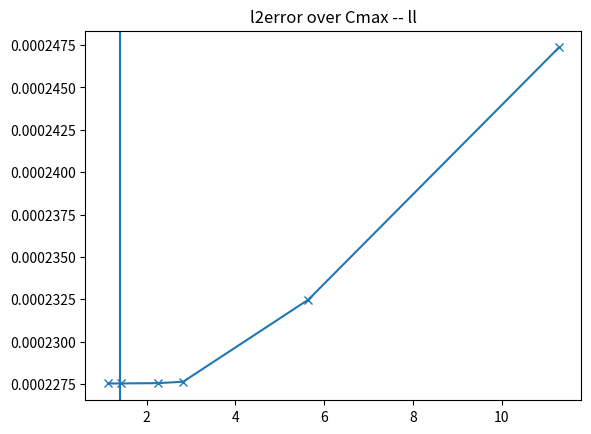
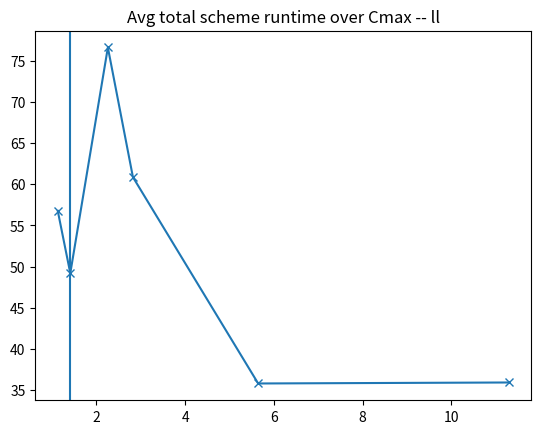
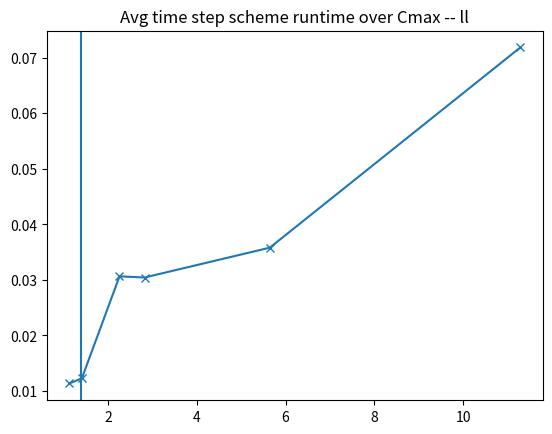

Write the Python code that produced these figures, in order. (Note: this script raises an exception after producing the figures.)
"""This code stores and plots timing, error, Cmax values for various runs of AdHImEx. Runs done midnight 16-03/17-03/18-03-2026"""
import matplotlib.pyplot as plt
import numpy as np


#numbers = np.array([1,2,4,5,8,10,16,20,25,32,40,50,64,80,100,125,128,160,200,250,256,320,400,500,512,625,640,800,1000,1024,1250,1280,1600,2000,2048,2500,2560,3125,3200,4000,4096])

#print(100./numbers)


numbers = np.array([500,512,625,640,800,1000,1024,1250,1280,1600,2000,2048,2500,2560,3125,3200,4000,4096])


# Time total scheme
time_unif_nt500dt0_2 = [
    4.577587800025867,
    4.68131289998928,
    4.671527100008461,
    4.654202800022176,
    4.982225099985953,
    5.16058780001913,
    5.372204299990699,
    6.608789499989143,
    4.631306200033578,
    6.649228599995695
]
time_ll_nt500dt0_2 = [
    39.23474890001489,
    34.64410540002973,
    35.36816680001721,
    35.05565070000739,
    33.57137940002394,
    34.55773749999935,
    33.10747209999681,
    36.888026700007686,
    33.0189239000174,
    43.83220450001136
]
time_ll_nt1000dt0_1 = [
    35.0453521999807,
    34.692196499965576,
    34.70064100001764,
    35.49671780001154,
    35.421257799998784,
    34.092846399975315,
    33.390755100017486,
    34.816341300018394,
    34.856507500026055,
    45.56273509998755
]
time_ll_nt2000dt0_05 = [
    60.6672600999882,
    71.1905492000642,
    60.52000569998199,
    59.5764578000435,
    58.73543689997132,
    62.78488330005712,
    59.44454289998248,
    58.344621200049005,
    58.30282460003218,
    59.13842820002537
]
time_ll_nt2500dt0_04 = [
    79.10843080003542,
    90.69368920002853,
    73.25309199993717,
    76.75166339999123,
    75.26282449998325,
    75.05541269999048,
    74.69189450001795,
    74.25138580003659,
    73.0903988999853,
    73.98703759997443
]
time_ll_nt4000dt0_025 = [
    49.231710100031705,
    48.152320100005454,
    47.749890699979005,
    49.265104899994185,
    49.09274429999823,
    48.58549670005232,
    48.61967220007136,
    50.30612729997483,
    51.91373020000174,
    49.056310700048925
]
time_ll_nt5000dt0_02 = [
    53.26985260006586,
    53.055016399934175,
    53.247834000014336,
    55.84613759995955,
    54.18753019997712,
    55.120755200028725,
    59.56982319999406,
    60.310143600023366,
    67.30418959998678,
    55.77248800005145
]

l2error_unif = 1.7364391220372617e-05
l2error_ll = [
    0.0002473587095613874, 
    0.0002324823602806714,
    0.00022763651452578109,
    0.00022755423394180948,
    0.0002275358428805893,
    0.0002275331663043155
] # organised in order of the above

Cmax_unif = 0.8444590469600343
Cmax_ll = [
    11.28897845429001,
    5.644491019007873,
    2.8222459811058997,
    2.2577967350727084,
    1.411122987598467,
    1.1288984135665134
]

plt.plot(Cmax_ll, l2error_ll, '-x')
plt.axvline(1.4)
plt.title('l2error over Cmax -- ll')
plt.show()

ll_list = [time_ll_nt500dt0_2,
                time_ll_nt1000dt0_1,
                time_ll_nt2000dt0_05,
                time_ll_nt2500dt0_04,
                time_ll_nt4000dt0_025,
                time_ll_nt5000dt0_02
                ]

meantotalschemeruntimes_ll = []
for t in ll_list:
    meantotalschemeruntimes_ll.append(np.mean(t))

plt.plot(Cmax_ll, meantotalschemeruntimes_ll, '-x')
plt.axvline(1.4)
plt.title('Avg total scheme runtime over Cmax -- ll')
plt.show()


ntschemes_ll = [500,1000,2000,2500,4000,5000]
meantotalschemeruntimes_ll = []
for i in range(len(ll_list)):
    meantotalschemeruntimes_ll.append(np.mean(ll_list[i])/ntschemes_ll[i])

plt.plot(Cmax_ll, meantotalschemeruntimes_ll, '-x')
plt.axvline(1.4)
plt.title('Avg time step scheme runtime over Cmax -- ll')
plt.show()

numbers = [1,2,4,5,8,10,16,20,25,32,40,50,64,80,100,125,128,160,200,250,256,320,400,500,512,625,640,800,1000,1024,1250,1280,1600,2000,2048,2500,2560,3125,3200,4000,4096]

print(100./numbers)
           
